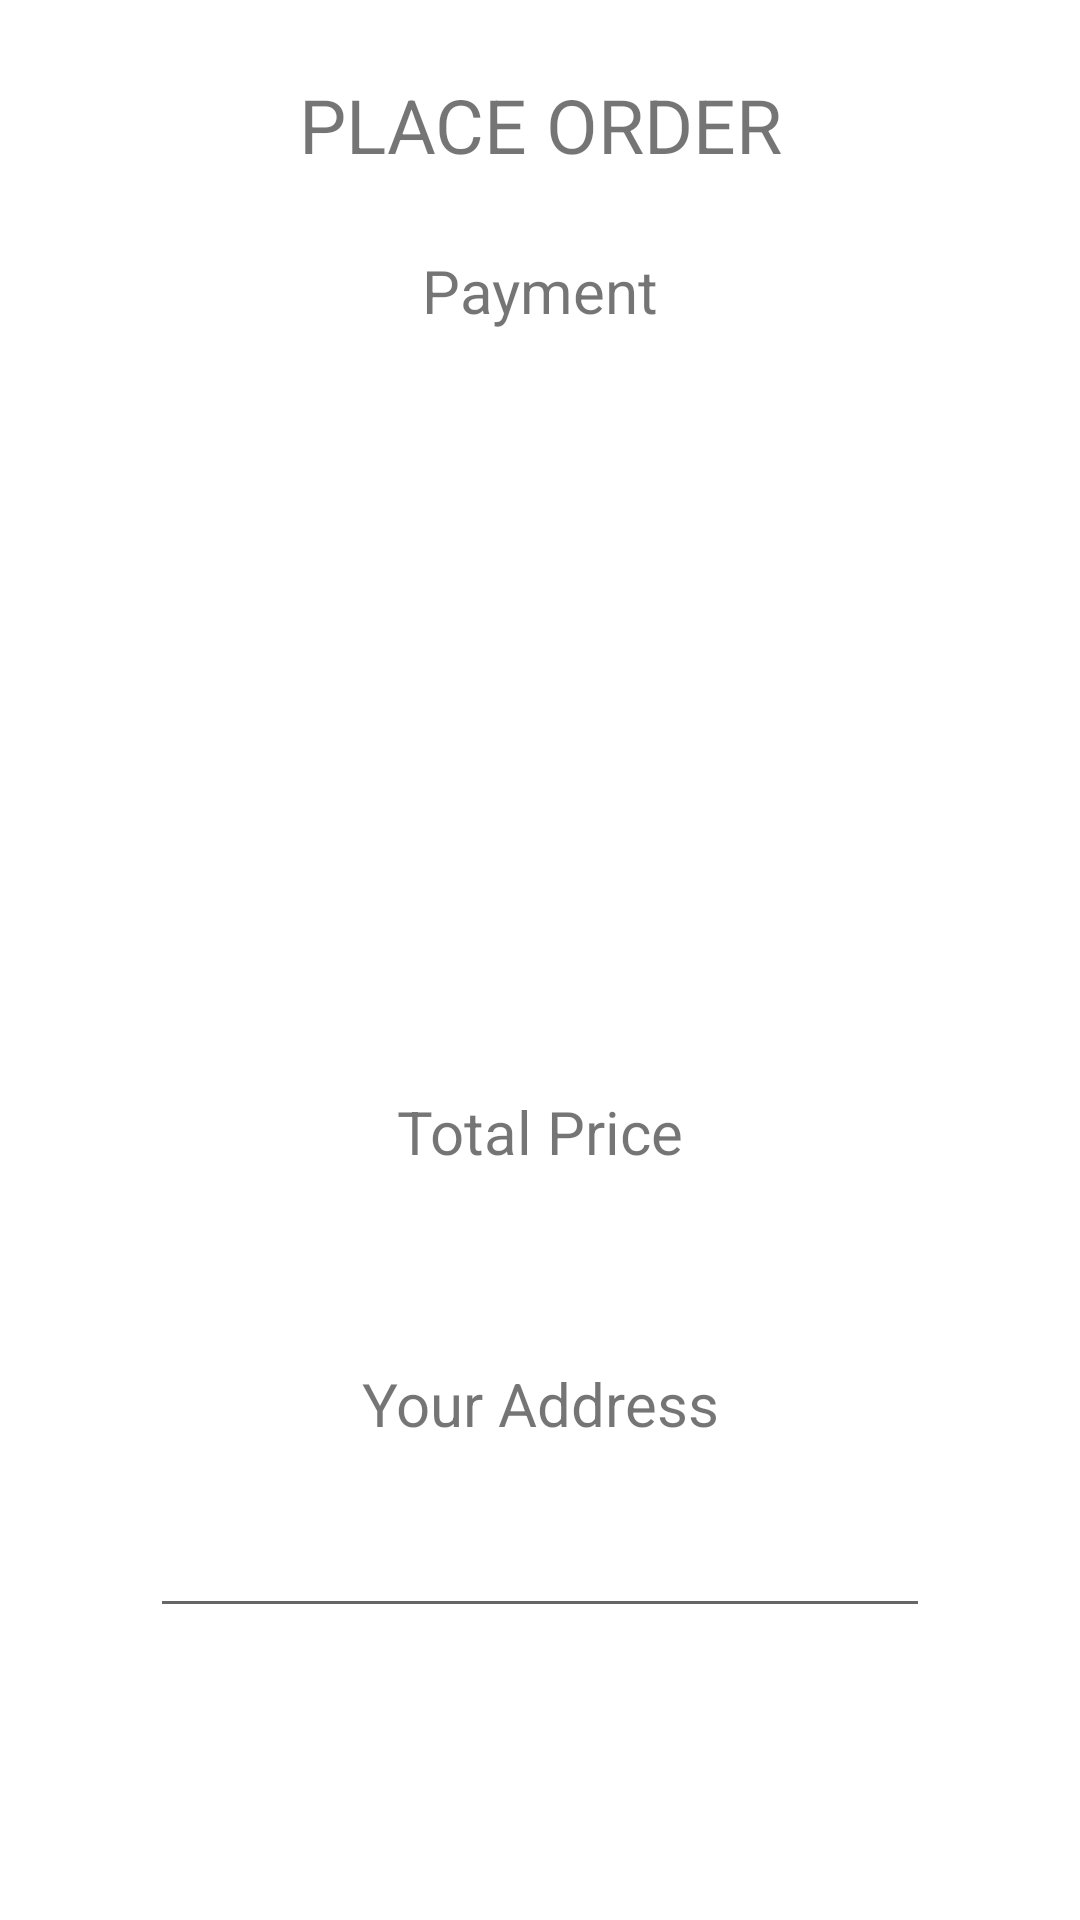

Layout XML and referenced resources for this Android screen:
<!-- AndroidManifest.xml: application theme Theme.SELLTOY -->
<!-- res/layout/activity_place_order.xml -->
<?xml version="1.0" encoding="utf-8"?>
<LinearLayout xmlns:android="http://schemas.android.com/apk/res/android"
    xmlns:app="http://schemas.android.com/apk/res-auto"
    xmlns:tools="http://schemas.android.com/tools"
    android:layout_width="match_parent"
    android:layout_height="match_parent"
    android:orientation="vertical"
    tools:context=".PlaceOrderActivity">

    <Space
        android:layout_width="wrap_content"
        android:layout_height="wrap_content"
        android:layout_weight="1" />

    <TextView
        android:id="@+id/PO_H"
        android:layout_width="match_parent"
        android:layout_height="wrap_content"
        android:layout_weight="1"
        android:text="PLACE ORDER"
        android:textSize="25dp"
        android:gravity="center"/>

    <Space
        android:layout_width="wrap_content"
        android:layout_height="wrap_content"
        android:layout_weight="1" />

    <TextView
        android:layout_width="match_parent"
        android:layout_height="wrap_content"
        android:layout_marginLeft="50dp"
        android:layout_marginRight="50dp"
        android:gravity="center"
        android:textSize="20dp"
        android:text="Payment" />
    <Space
        android:layout_width="wrap_content"
        android:layout_height="20dp"
        />
    <ImageView
        android:id="@+id/imageView_payment"
        android:layout_width="200dp"
        android:layout_height="200dp"
        android:layout_weight="1"
        android:layout_gravity="center"
        tools:srcCompat="@drawable/ic_launcher_background" />

    <Space
        android:layout_width="wrap_content"
        android:layout_height="wrap_content"
        android:layout_weight="1" />

    <TextView
        android:layout_width="match_parent"
        android:layout_height="wrap_content"
        android:layout_marginLeft="50dp"
        android:layout_marginRight="50dp"
        android:gravity="center"
        android:textSize="20dp"
        android:text="Total Price" />
    <Space
        android:layout_width="wrap_content"
        android:layout_height="20dp"
         />

    <TextView
        android:id="@+id/textView_total_price"
        android:layout_width="match_parent"
        android:layout_height="wrap_content"
        android:layout_marginLeft="50dp"
        android:layout_marginRight="50dp"
        android:textSize="20dp"
        android:gravity="center" />

    <Space
        android:layout_width="wrap_content"
        android:layout_height="wrap_content"
        android:layout_weight="1" />

    <TextView
        android:layout_width="match_parent"
        android:layout_height="wrap_content"
        android:layout_marginLeft="50dp"
        android:layout_marginRight="50dp"
        android:gravity="center"
        android:textSize="20dp"
        android:text="Your Address" />
    <Space
        android:layout_width="wrap_content"
        android:layout_height="20dp"
        />


    <EditText
        android:id="@+id/editText_address"
        android:layout_width="match_parent"
        android:layout_height="wrap_content"
        android:layout_marginLeft="50dp"
        android:layout_marginRight="50dp"
        android:gravity="center"
        />
    <Space
        android:layout_width="wrap_content"
        android:layout_height="wrap_content"
        android:layout_weight="1" />

    <Button
        android:id="@+id/button_CONFIRM"
        android:layout_width="wrap_content"
        android:layout_height="wrap_content"
        android:layout_margin="8dp"
        android:layout_gravity="center"
        android:background="@drawable/custom_button2"
        android:text="CONFIRM"
        android:textSize="10dp"
        android:theme="@style/Theme.AppCompat.NoActionBar" />

    <Space
        android:layout_width="wrap_content"
        android:layout_height="wrap_content"
        android:layout_weight="1" />

</LinearLayout>
<!-- resources referenced by this layout -->
<resources>
  <style name="Theme.SELLTOY" parent="Theme.MaterialComponents.DayNight.DarkActionBar">
          
          <item name="colorPrimary">@color/purple_500</item>
          <item name="colorPrimaryVariant">@color/purple_700</item>
          <item name="colorOnPrimary">@color/white</item>
          
          <item name="colorSecondary">@color/teal_200</item>
          <item name="colorSecondaryVariant">@color/teal_700</item>
          <item name="colorOnSecondary">@color/black</item>
          
          <item name="android:statusBarColor">?attr/colorPrimaryVariant</item>
          
      </style>
  <!-- not gathered from this repository: default colours our renderer supplied (Android Studio template values) -->
  <color name="purple_500">#FF6200EE</color>
  <color name="purple_700">#FF3700B3</color>
  <color name="teal_200">#FF03DAC5</color>
  <color name="teal_700">#FF018786</color>
  <color name="black">#FF000000</color>
  <color name="white">#FFFFFFFF</color>
</resources>
